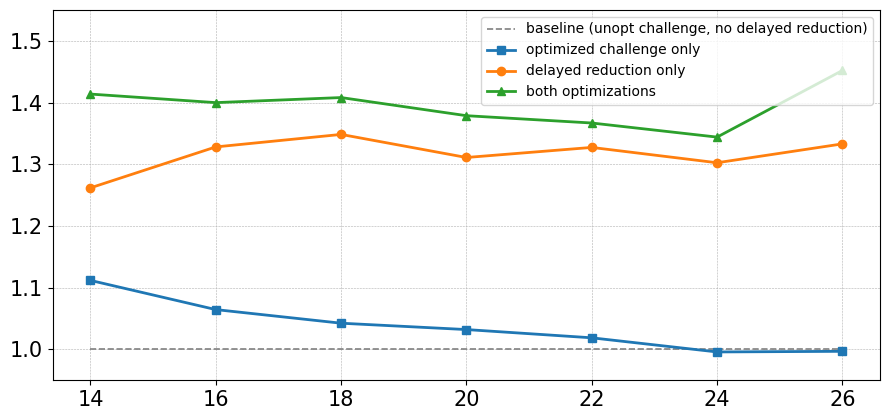

This chart was generated by the following Python code: (Note: this script raises an exception after producing the figure.)
import matplotlib

matplotlib.use("Agg")
import matplotlib.pyplot as plt
from pathlib import Path


def main() -> None:
    # Sumcheck variable counts (ℓ) for which we have single-thread medians
    vars_ = [14, 16, 18, 20, 22, 24, 26]

    # Single-threaded medians in milliseconds
    # Optimized MontU128 challenge (no challenge-254-bit feature)
    plain_opt = [1.0828, 5.2203, 20.854, 83.872, 338.04, 1391.8, 5969.7]
    mul_opt = [0.85156, 3.9697, 15.439, 62.790, 251.96, 1031.3, 4098.7]

    # Unoptimized 254-bit challenge (with --features challenge-254-bit)
    plain_unopt = [1.2039, 5.5572, 21.740, 86.571, 344.40, 1386.1, 5951.3]
    mul_unopt = [0.95411, 4.1842, 16.123, 66.034, 259.47, 1064.2, 4464.4]

    # Baseline: plain multiplication with the unoptimized 254-bit challenge
    baseline = plain_unopt

    speed_baseline = [1.0] * len(vars_)
    speed_opt_challenge = [b / t for b, t in zip(baseline, plain_opt)]
    speed_delayed = [b / t for b, t in zip(baseline, mul_unopt)]
    speed_both = [b / t for b, t in zip(baseline, mul_opt)]

    plt.style.use("default")
    plt.figure(figsize=(9, 4.3))
    ax = plt.gca()

    ax.plot(
        vars_,
        speed_baseline,
        color="gray",
        linestyle="--",
        linewidth=1.2,
        label="baseline (unopt challenge, no delayed reduction)",
    )
    ax.plot(
        vars_,
        speed_opt_challenge,
        marker="s",
        color="#1f77b4",
        linewidth=2,
        label="optimized challenge only",
    )
    ax.plot(
        vars_,
        speed_delayed,
        marker="o",
        color="#ff7f0e",
        linewidth=2,
        label="delayed reduction only",
    )
    ax.plot(
        vars_,
        speed_both,
        marker="^",
        color="#2ca02c",
        linewidth=2,
        label="both optimizations",
    )

    ax.set_ylim(0.95, 1.55)
    ax.set_xticks(vars_)
    # Enlarge tick label fonts by ~1.5x and keep axes unlabeled (no text on x/y).
    ax.tick_params(axis="both", labelsize=15)
    ax.grid(True, linestyle="--", linewidth=0.4)
    ax.legend(loc="upper right")

    plt.tight_layout()
    output_path = Path("jolt-core/benches/degree2_sumcheck_speedup.png")
    plt.savefig(output_path, dpi=220)


if __name__ == "__main__":
    main()
